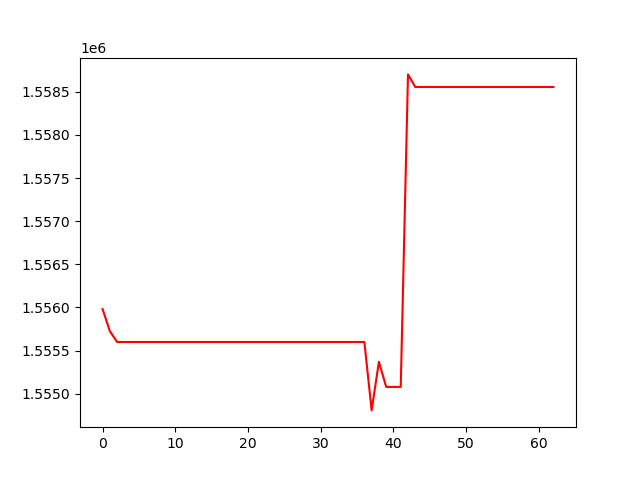

Data behind this chart, as committed beside it:
, 0
0, 1555982
1, 1555726
2, 1555600
3, 1555600
4, 1555600
5, 1555600
6, 1555600
7, 1555600
8, 1555600
9, 1555600
10, 1555600
11, 1555600
12, 1555600
13, 1555600
14, 1555600
15, 1555600
16, 1555600
17, 1555600
18, 1555600
19, 1555600
20, 1555600
21, 1555600
22, 1555600
23, 1555600
24, 1555600
25, 1555600
26, 1555600
27, 1555600
28, 1555600
29, 1555600
30, 1555600
31, 1555600
32, 1555600
33, 1555600
34, 1555600
35, 1555600
36, 1555600
37, 1554807
38, 1555370
39, 1555079
40, 1555079
41, 1555079
42, 1558700
43, 1558555
44, 1558555
45, 1558555
46, 1558555
47, 1558555
48, 1558555
49, 1558555
50, 1558555
51, 1558555
52, 1558555
53, 1558555
54, 1558555
55, 1558555
56, 1558555
57, 1558555
58, 1558555
59, 1558555
... 3 more rows
